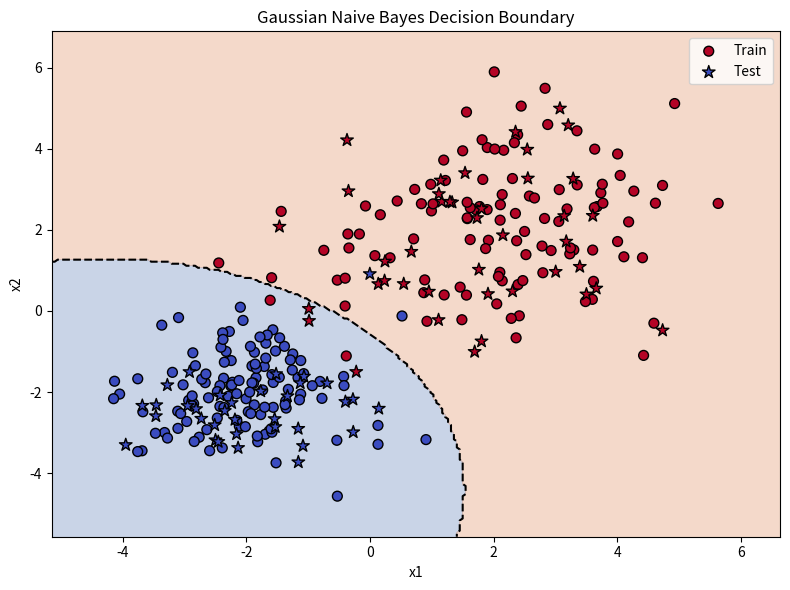

The matplotlib source for this figure:
import numpy as np
import matplotlib.pyplot as plt


class GaussianNB:
    """
    Gaussian Naive Bayes classifier (from scratch).

    Assumes each feature is normally distributed within each class.
    """

    def __init__(self):
        self.classes_ = None
        self.priors_ = None      # P(y)
        self.means_ = None       # mean per class, per feature
        self.vars_ = None        # variance per class, per feature

    def fit(self, X: np.ndarray, y: np.ndarray) -> "GaussianNB":
        X = np.asarray(X, dtype=float)
        y = np.asarray(y)

        self.classes_ = np.unique(y)
        n_classes = len(self.classes_)
        n_features = X.shape[1]

        self.means_ = np.zeros((n_classes, n_features))
        self.vars_ = np.zeros((n_classes, n_features))
        self.priors_ = np.zeros(n_classes)

        for idx, c in enumerate(self.classes_):
            X_c = X[y == c]
            self.means_[idx] = X_c.mean(axis=0)
            self.vars_[idx] = X_c.var(axis=0)
            self.priors_[idx] = X_c.shape[0] / X.shape[0]

        return self

    @staticmethod
    def _gaussian_pdf(x, mean, var):
        """Probability density of Gaussian."""
        eps = 1e-9
        var = var + eps  # avoid division by zero
        coeff = 1.0 / np.sqrt(2.0 * np.pi * var)
        exponent = np.exp(-((x - mean) ** 2) / (2.0 * var))
        return coeff * exponent

    def predict(self, X: np.ndarray) -> np.ndarray:
        X = np.asarray(X, dtype=float)
        n_samples = X.shape[0]
        n_classes = len(self.classes_)

        # Posterior = prior * likelihood, done in log-space for stability
        posteriors = np.zeros((n_samples, n_classes))

        for idx, c in enumerate(self.classes_):
            prior = np.log(self.priors_[idx])
            likelihood = np.sum(
                np.log(self._gaussian_pdf(X, self.means_[idx], self.vars_[idx])),
                axis=1,
            )
            posteriors[:, idx] = prior + likelihood

        return self.classes_[np.argmax(posteriors, axis=1)]


def make_toy_data(n: int = 300, seed: int = 42):
    rng = np.random.default_rng(seed)
    n0 = n // 2
    n1 = n - n0

    # Two Gaussian blobs with slightly different spreads
    X0 = rng.normal(loc=(-2, -2), scale=1.0, size=(n0, 2))
    X1 = rng.normal(loc=(2, 2), scale=1.5, size=(n1, 2))

    X = np.vstack([X0, X1])
    y = np.hstack([np.zeros(n0, dtype=int), np.ones(n1, dtype=int)])
    idx = rng.permutation(n)
    return X[idx], y[idx]


def train_test_split(X, y, test_size=0.25, seed=42):
    rng = np.random.default_rng(seed)
    n = X.shape[0]
    idx = rng.permutation(n)
    test_n = int(n * test_size)
    return X[idx[test_n:]], X[idx[:test_n]], y[idx[test_n:]], y[idx[:test_n]]


def _evaluate(y_true, y_pred):
    tp = int(np.sum((y_pred == 1) & (y_true == 1)))
    tn = int(np.sum((y_pred == 0) & (y_true == 0)))
    fp = int(np.sum((y_pred == 1) & (y_true == 0)))
    fn = int(np.sum((y_pred == 0) & (y_true == 1)))
    acc = (tp + tn) / len(y_true)
    return {"accuracy": acc, "tp": tp, "tn": tn, "fp": fp, "fn": fn}


def plot_decision_boundary(model, X_train, y_train, X_test, y_test):
    X_all = np.vstack([X_train, X_test])
    pad = 1.0
    x_min, x_max = X_all[:, 0].min() - pad, X_all[:, 0].max() + pad
    y_min, y_max = X_all[:, 1].min() - pad, X_all[:, 1].max() + pad

    xx, yy = np.meshgrid(
        np.linspace(x_min, x_max, 250),
        np.linspace(y_min, y_max, 250),
    )
    grid = np.c_[xx.ravel(), yy.ravel()]
    Z = model.predict(grid).reshape(xx.shape)

    plt.figure(figsize=(8, 6))
    plt.contourf(xx, yy, Z, levels=[-0.5, 0.5, 1.5],
                 colors=["#4c72b0", "#dd8452"], alpha=0.3)
    plt.contour(xx, yy, Z, levels=[0.5], colors="k", linewidths=1.5, linestyles="--")

    plt.scatter(X_train[:, 0], X_train[:, 1], c=y_train, cmap="coolwarm",
                edgecolors="k", s=50, marker="o", label="Train")
    plt.scatter(X_test[:, 0], X_test[:, 1], c=y_test, cmap="coolwarm",
                edgecolors="k", s=90, marker="*", label="Test")

    plt.xlim(x_min, x_max)
    plt.ylim(y_min, y_max)
    plt.title("Gaussian Naive Bayes Decision Boundary")
    plt.xlabel("x1")
    plt.ylabel("x2")
    plt.legend()
    plt.tight_layout()


def demo():
    X, y = make_toy_data(n=300, seed=42)
    X_train, X_test, y_train, y_test = train_test_split(X, y, test_size=0.25, seed=42)

    model = GaussianNB()
    model.fit(X_train, y_train)

    y_pred = model.predict(X_test)
    m = _evaluate(y_test, y_pred)

    print("Gaussian Naive Bayes")
    print(f"Accuracy: {m['accuracy']:.4f}")
    print(f"TP={m['tp']} TN={m['tn']} FP={m['fp']} FN={m['fn']}")

    # Show learned parameters
    for idx, c in enumerate(model.classes_):
        print(f"\nClass {int(c)}:")
        print(f"  Prior     : {model.priors_[idx]:.4f}")
        print(f"  Means     : {model.means_[idx]}")
        print(f"  Variances : {model.vars_[idx]}")

    plot_decision_boundary(model, X_train, y_train, X_test, y_test)
    plt.show()


if __name__ == "__main__":
    demo()
